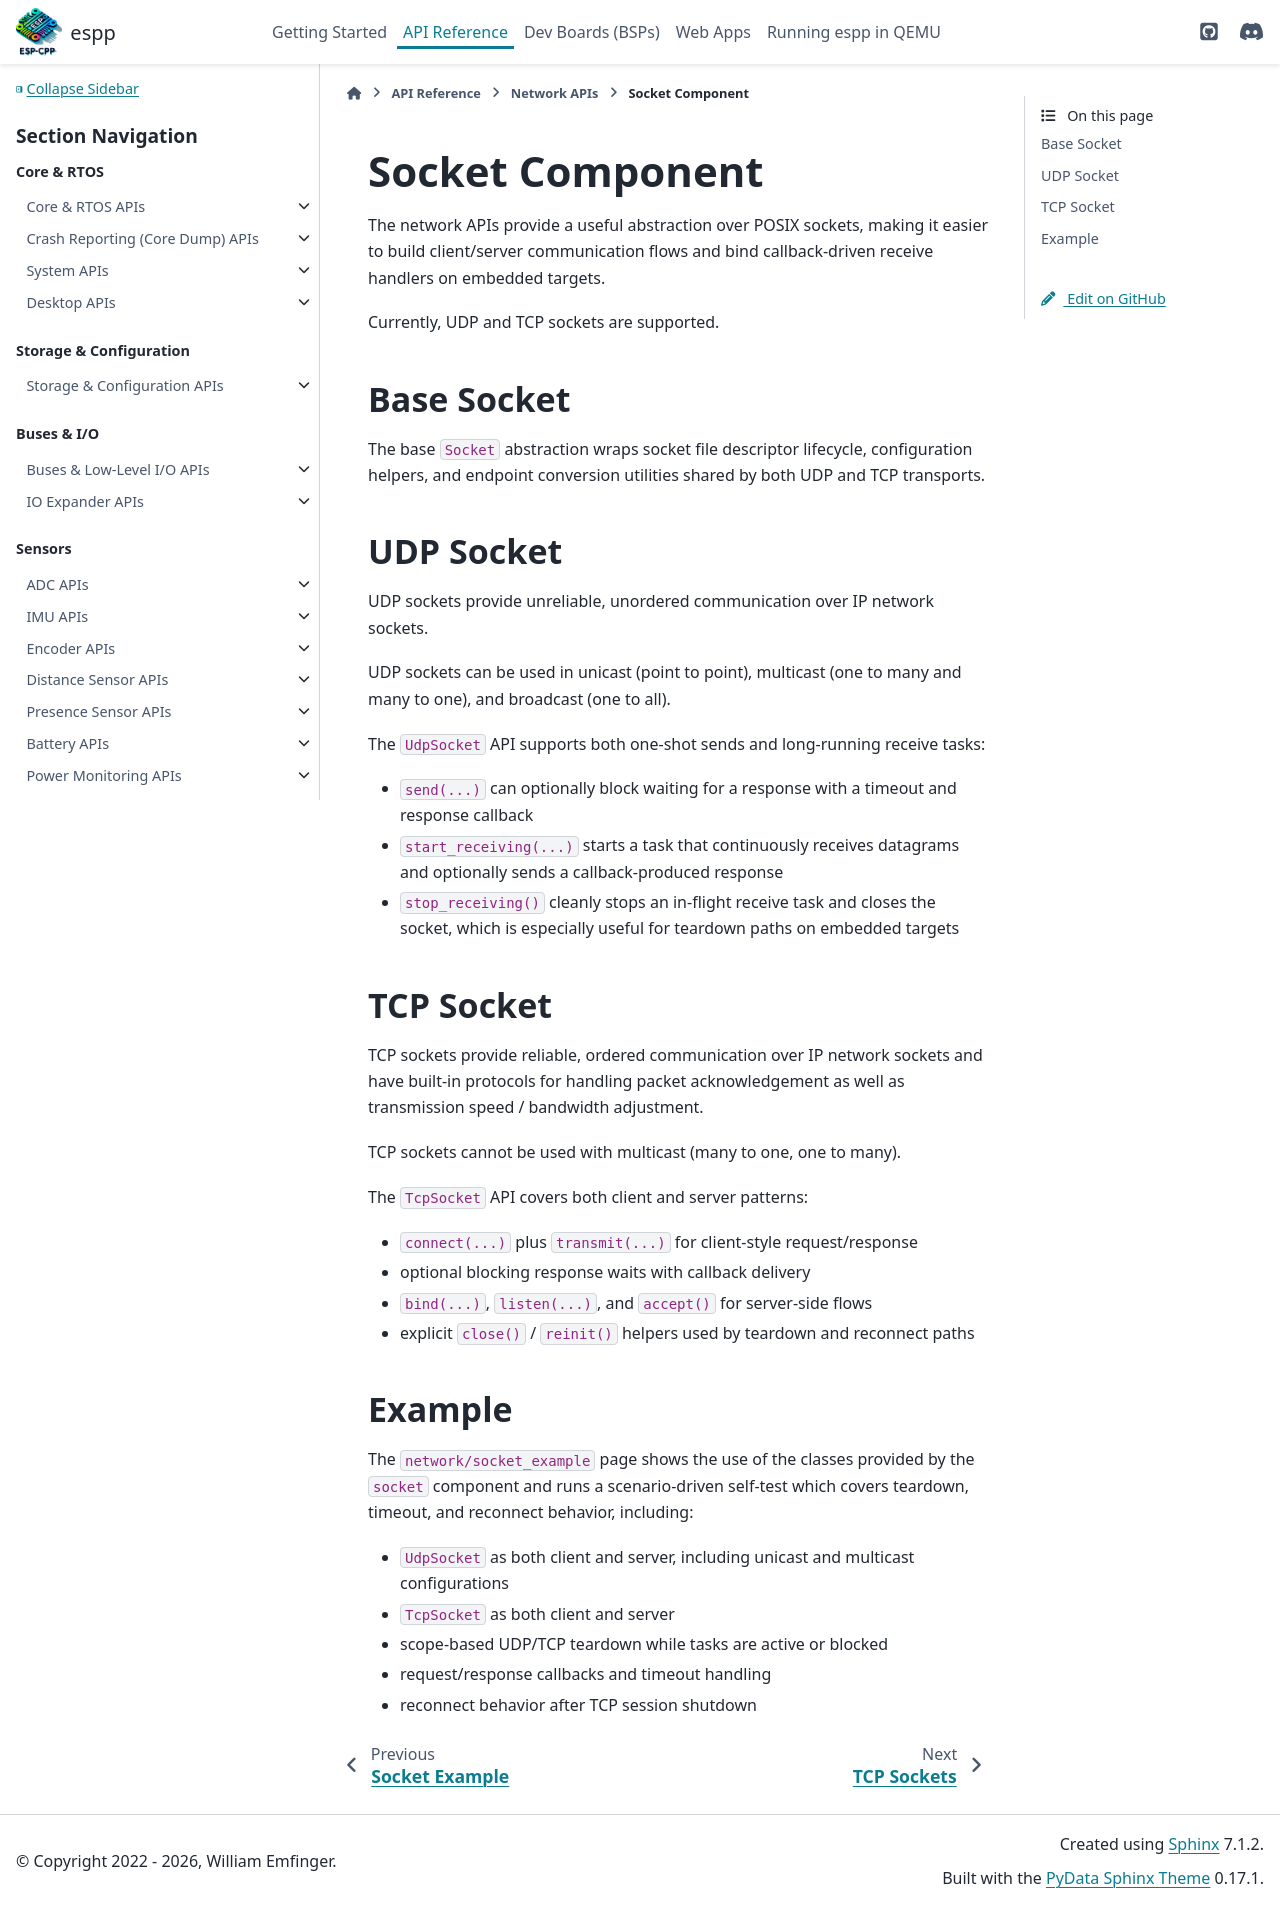

repository: esp-cpp/espp · page: network/socket.html · generator: sphinx

Socket Component
****************

The network APIs provide a useful abstraction over POSIX sockets, making it
easier to build client/server communication flows and bind callback-driven
receive handlers on embedded targets.

Currently, UDP and TCP sockets are supported.

Base Socket
-----------

The base ``Socket`` abstraction wraps socket file descriptor lifecycle,
configuration helpers, and endpoint conversion utilities shared by both UDP and
TCP transports.


UDP Socket
----------

UDP sockets provide unreliable, unordered communication over IP network
sockets.

UDP sockets can be used in unicast (point to point), multicast (one to many and
many to one), and broadcast (one to all).

The ``UdpSocket`` API supports both one-shot sends and long-running receive
tasks:

- ``send(...)`` can optionally block waiting for a response with a timeout and
  response callback
- ``start_receiving(...)`` starts a task that continuously receives datagrams
  and optionally sends a callback-produced response
- ``stop_receiving()`` cleanly stops an in-flight receive task and closes the
  socket, which is especially useful for teardown paths on embedded targets


TCP Socket
----------

TCP sockets provide reliable, ordered communication over IP network sockets and
have built-in protocols for handling packet acknowledgement as well as
transmission speed / bandwidth adjustment.

TCP sockets cannot be used with multicast (many to one, one to many).

The ``TcpSocket`` API covers both client and server patterns:

- ``connect(...)`` plus ``transmit(...)`` for client-style request/response
- optional blocking response waits with callback delivery
- ``bind(...)``, ``listen(...)``, and ``accept()`` for server-side flows
- explicit ``close()`` / ``reinit()`` helpers used by teardown and reconnect
  paths


Example
-------

The ``network/socket_example`` page shows the use of the
classes provided by the ``socket`` component and runs a scenario-driven
self-test which covers teardown, timeout, and reconnect behavior, including:

* ``UdpSocket`` as both client and server, including unicast and multicast
  configurations
* ``TcpSocket`` as both client and server
* scope-based UDP/TCP teardown while tasks are active or blocked
* request/response callbacks and timeout handling
* reconnect behavior after TCP session shutdown
